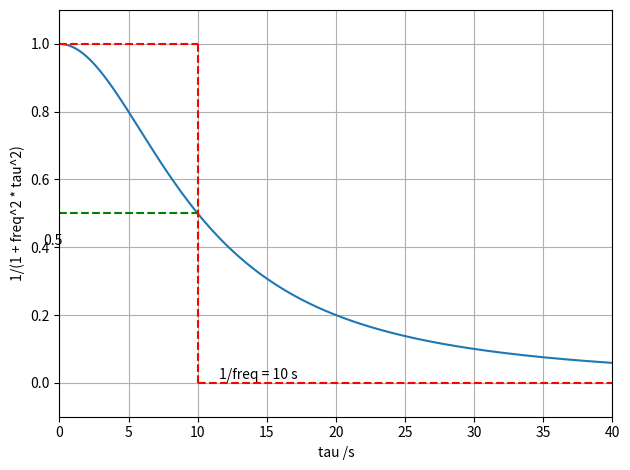

Source code (Python): (Note: this script raises an exception after producing the figure.)
import numpy as np
import matplotlib.pyplot as plt

freq = 0.1
tau_min, tau_max = 0, 40

tau = np.linspace(tau_min, tau_max, 200)
func = [1/(1 + freq**2 * t**2) for t in tau]

fig = plt.figure(tight_layout=True)
ax = fig.add_subplot(111)
ax.set_xlim(tau_min, tau_max)
ax.set_ylim(-0.1,1.1)
ax.set_xlabel('tau /s')
ax.set_ylabel('1/(1 + freq^2 * tau^2)')
ax.plot(tau, func)
ax.hlines([1], tau_min, 1/freq, 'r', ls='--')
ax.hlines([0], 1/freq, tau_max, 'r', ls='--')
ax.hlines([1/2], tau_min, 1/freq, 'g', ls='--')
ax.vlines([1/freq], 0, 1, 'r', ls='--')
ax.grid()
fig.text(0.35,0.2, '1/freq = 10 s')
fig.text(0.075,0.48, '0.5')

fig.savefig('./png/approx_form3.png')

plt.show()